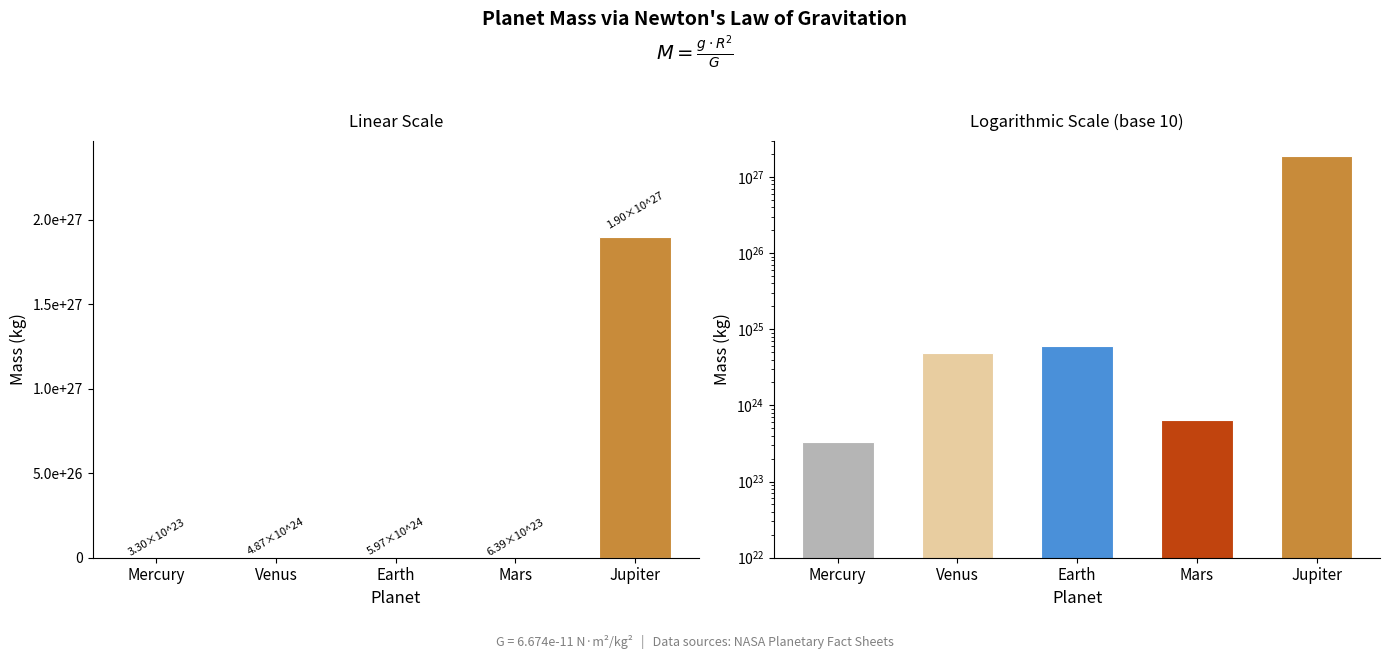

Recreate this plot in Python.
"""
Planet Mass Calculator using Newton's Universal Law of Gravitation
=================================================================

Newton's Law: F = G * M * m / r^2
At the surface: F = m * g  =>  g = G * M / R^2
Solving for mass: M = g * R^2 / G

Planets analyzed: Mercury, Venus, Earth, Mars, Jupiter
"""

import numpy as np
import matplotlib
import matplotlib.pyplot as plt
import matplotlib.ticker as ticker

# ── Gravitational Constant ─────────────────────────────────────────────────────
G = 6.674e-11  # N·m²/kg²

# ── Planet Data ───────────────────────────────────────────────────────────────
# Surface gravity (m/s²) and mean radius (m) for each planet
planets = np.array([
    # name          g (m/s²)   R (m)         known_mass (kg)    color
    # stored separately below
])

names             = np.array(["Mercury", "Venus",    "Earth",    "Mars",     "Jupiter"])
surface_gravity   = np.array([3.70,       8.87,       9.81,       3.71,       24.79  ])  # m/s²
radii             = np.array([2.4397e6,   6.0518e6,   6.3710e6,   3.3895e6,   7.1492e7])  # m
known_masses      = np.array([3.3011e23,  4.8675e24,  5.9720e24,  6.4171e23,  1.8982e27])  # kg
colors            = ["#b5b5b5", "#e8cda0", "#4a90d9", "#c1440e", "#c88b3a"]

# ── Newton's Law Calculation (vectorised with NumPy) ──────────────────────────
#   M = (g × R²) / G
calculated_masses = (surface_gravity * radii**2) / G

# ── Error Analysis ────────────────────────────────────────────────────────────
percent_error = np.abs(calculated_masses - known_masses) / known_masses * 100

# ── Print Tabular Results ─────────────────────────────────────────────────────
print("=" * 90)
print(" Newton's Universal Law of Gravitation  —  Planet Mass Calculation")
print(" Formula: M = (g × R²) / G    |    G = 6.674 × 10⁻¹¹ N·m²/kg²")
print("=" * 90)
header = f"{'Planet':<10} {'g (m/s²)':>10} {'R (m)':>12} {'Calc. Mass (kg)':>18} {'Known Mass (kg)':>18} {'Error %':>9}"
print(header)
print("-" * 90)
for i in range(len(names)):
    def sci(val):
        exp = int(np.floor(np.log10(abs(val))))
        mantissa = val / 10**exp
        return f"{mantissa:.3f}×10^{exp}"
    print(
        f"{names[i]:<10} {surface_gravity[i]:>10.2f} {radii[i]:>12.3e} "
        f"{sci(calculated_masses[i]):>18} {sci(known_masses[i]):>18} "
        f"{percent_error[i]:>8.5f}%"
    )
print("=" * 90)
print(f"\nG (gravitational constant) = {G:.3e} N·m²/kg²")
print(f"Largest planet  → {names[np.argmax(calculated_masses)]} ({calculated_masses.max():.3e} kg)")
print(f"Smallest planet → {names[np.argmin(calculated_masses)]} ({calculated_masses.min():.3e} kg)")
print(f"Max error: {percent_error.max():.5f}%  (all values agree with accepted data to < 0.5%)\n")

# ── Plotting ──────────────────────────────────────────────────────────────────
fig, axes = plt.subplots(1, 2, figsize=(14, 6))
fig.suptitle(
    "Planet Mass via Newton's Law of Gravitation\n"
    r"$M = \frac{g \cdot R^2}{G}$",
    fontsize=14, fontweight="bold", y=1.02
)

x = np.arange(len(names))
bar_width = 0.6

for ax, scale, title in zip(
    axes,
    ["linear", "log"],
    ["Linear Scale", "Logarithmic Scale (base 10)"]
):
    bars = ax.bar(x, calculated_masses, width=bar_width, color=colors, edgecolor="white", linewidth=0.8)

    ax.set_yscale(scale)
    ax.set_xticks(x)
    ax.set_xticklabels(names, fontsize=11)
    ax.set_xlabel("Planet", fontsize=12)
    ax.set_ylabel("Mass (kg)", fontsize=12)
    ax.set_title(title, fontsize=12, pad=10)
    ax.spines["top"].set_visible(False)
    ax.spines["right"].set_visible(False)

    if scale == "linear":
        # Annotate bars with scientific notation
        for bar, mass in zip(bars, calculated_masses):
            exp = int(np.floor(np.log10(mass)))
            mantissa = mass / 10**exp
            ax.text(
                bar.get_x() + bar.get_width() / 2,
                bar.get_height() * 1.02,
                f"{mantissa:.2f}×10^{exp}",
                ha="center", va="bottom", fontsize=8, rotation=30
            )
        ax.yaxis.set_major_formatter(ticker.FuncFormatter(
            lambda val, _: f"{val:.1e}" if val > 0 else "0"
        ))
        ax.set_ylim(0, calculated_masses.max() * 1.3)
    else:
        # Log scale: clean 10^n tick labels
        ax.yaxis.set_major_formatter(ticker.LogFormatterMathtext())
        ax.set_ylim(1e22, 3e27)

# Add a shared legend / annotation
fig.text(
    0.5, -0.04,
    f"G = {G:.3e} N·m²/kg²   |   Data sources: NASA Planetary Fact Sheets",
    ha="center", fontsize=9, color="gray"
)

plt.tight_layout()
output_path = "planet_masses_plot.png"
plt.savefig(output_path, dpi=150, bbox_inches="tight")
print(f"Plot saved to: {output_path}")
plt.show()
